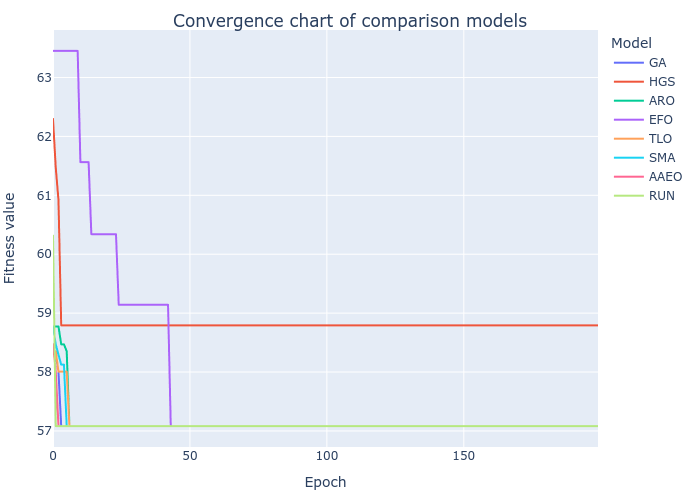

Source data for this figure (header and first rows):
GA, HGS, ARO, EFO, TLO, SMA, AAEO, RUN
58.47, 62.3, 58.77, 63.45, 58.35, 58.77, 58.47, 60.32
58.3, 61.47, 58.77, 63.45, 58.35, 58.47, 58.01, 57.08
58.01, 60.92, 58.77, 63.45, 58.01, 58.3, 57.08, 57.08
57.08, 58.79, 58.47, 63.45, 58.01, 58.13, 57.08, 57.08
57.08, 58.79, 58.47, 63.45, 58.01, 58.13, 57.08, 57.08
57.08, 58.79, 58.35, 63.45, 58.01, 57.08, 57.08, 57.08
57.08, 58.79, 57.08, 63.45, 57.08, 57.08, 57.08, 57.08
57.08, 58.79, 57.08, 63.45, 57.08, 57.08, 57.08, 57.08
57.08, 58.79, 57.08, 63.45, 57.08, 57.08, 57.08, 57.08
57.08, 58.79, 57.08, 63.45, 57.08, 57.08, 57.08, 57.08
57.08, 58.79, 57.08, 61.56, 57.08, 57.08, 57.08, 57.08
57.08, 58.79, 57.08, 61.56, 57.08, 57.08, 57.08, 57.08
57.08, 58.79, 57.08, 61.56, 57.08, 57.08, 57.08, 57.08
57.08, 58.79, 57.08, 61.56, 57.08, 57.08, 57.08, 57.08
57.08, 58.79, 57.08, 60.34, 57.08, 57.08, 57.08, 57.08
57.08, 58.79, 57.08, 60.34, 57.08, 57.08, 57.08, 57.08
57.08, 58.79, 57.08, 60.34, 57.08, 57.08, 57.08, 57.08
57.08, 58.79, 57.08, 60.34, 57.08, 57.08, 57.08, 57.08
57.08, 58.79, 57.08, 60.34, 57.08, 57.08, 57.08, 57.08
57.08, 58.79, 57.08, 60.34, 57.08, 57.08, 57.08, 57.08
57.08, 58.79, 57.08, 60.34, 57.08, 57.08, 57.08, 57.08
57.08, 58.79, 57.08, 60.34, 57.08, 57.08, 57.08, 57.08
57.08, 58.79, 57.08, 60.34, 57.08, 57.08, 57.08, 57.08
57.08, 58.79, 57.08, 60.34, 57.08, 57.08, 57.08, 57.08
57.08, 58.79, 57.08, 59.14, 57.08, 57.08, 57.08, 57.08
57.08, 58.79, 57.08, 59.14, 57.08, 57.08, 57.08, 57.08
57.08, 58.79, 57.08, 59.14, 57.08, 57.08, 57.08, 57.08
57.08, 58.79, 57.08, 59.14, 57.08, 57.08, 57.08, 57.08
57.08, 58.79, 57.08, 59.14, 57.08, 57.08, 57.08, 57.08
57.08, 58.79, 57.08, 59.14, 57.08, 57.08, 57.08, 57.08
57.08, 58.79, 57.08, 59.14, 57.08, 57.08, 57.08, 57.08
57.08, 58.79, 57.08, 59.14, 57.08, 57.08, 57.08, 57.08
57.08, 58.79, 57.08, 59.14, 57.08, 57.08, 57.08, 57.08
57.08, 58.79, 57.08, 59.14, 57.08, 57.08, 57.08, 57.08
57.08, 58.79, 57.08, 59.14, 57.08, 57.08, 57.08, 57.08
57.08, 58.79, 57.08, 59.14, 57.08, 57.08, 57.08, 57.08
57.08, 58.79, 57.08, 59.14, 57.08, 57.08, 57.08, 57.08
57.08, 58.79, 57.08, 59.14, 57.08, 57.08, 57.08, 57.08
57.08, 58.79, 57.08, 59.14, 57.08, 57.08, 57.08, 57.08
57.08, 58.79, 57.08, 59.14, 57.08, 57.08, 57.08, 57.08
57.08, 58.79, 57.08, 59.14, 57.08, 57.08, 57.08, 57.08
57.08, 58.79, 57.08, 59.14, 57.08, 57.08, 57.08, 57.08
57.08, 58.79, 57.08, 59.14, 57.08, 57.08, 57.08, 57.08
57.08, 58.79, 57.08, 57.08, 57.08, 57.08, 57.08, 57.08
57.08, 58.79, 57.08, 57.08, 57.08, 57.08, 57.08, 57.08
57.08, 58.79, 57.08, 57.08, 57.08, 57.08, 57.08, 57.08
57.08, 58.79, 57.08, 57.08, 57.08, 57.08, 57.08, 57.08
57.08, 58.79, 57.08, 57.08, 57.08, 57.08, 57.08, 57.08
57.08, 58.79, 57.08, 57.08, 57.08, 57.08, 57.08, 57.08
57.08, 58.79, 57.08, 57.08, 57.08, 57.08, 57.08, 57.08
57.08, 58.79, 57.08, 57.08, 57.08, 57.08, 57.08, 57.08
57.08, 58.79, 57.08, 57.08, 57.08, 57.08, 57.08, 57.08
57.08, 58.79, 57.08, 57.08, 57.08, 57.08, 57.08, 57.08
57.08, 58.79, 57.08, 57.08, 57.08, 57.08, 57.08, 57.08
57.08, 58.79, 57.08, 57.08, 57.08, 57.08, 57.08, 57.08
57.08, 58.79, 57.08, 57.08, 57.08, 57.08, 57.08, 57.08
57.08, 58.79, 57.08, 57.08, 57.08, 57.08, 57.08, 57.08
57.08, 58.79, 57.08, 57.08, 57.08, 57.08, 57.08, 57.08
57.08, 58.79, 57.08, 57.08, 57.08, 57.08, 57.08, 57.08
57.08, 58.79, 57.08, 57.08, 57.08, 57.08, 57.08, 57.08
... 140 more rows
